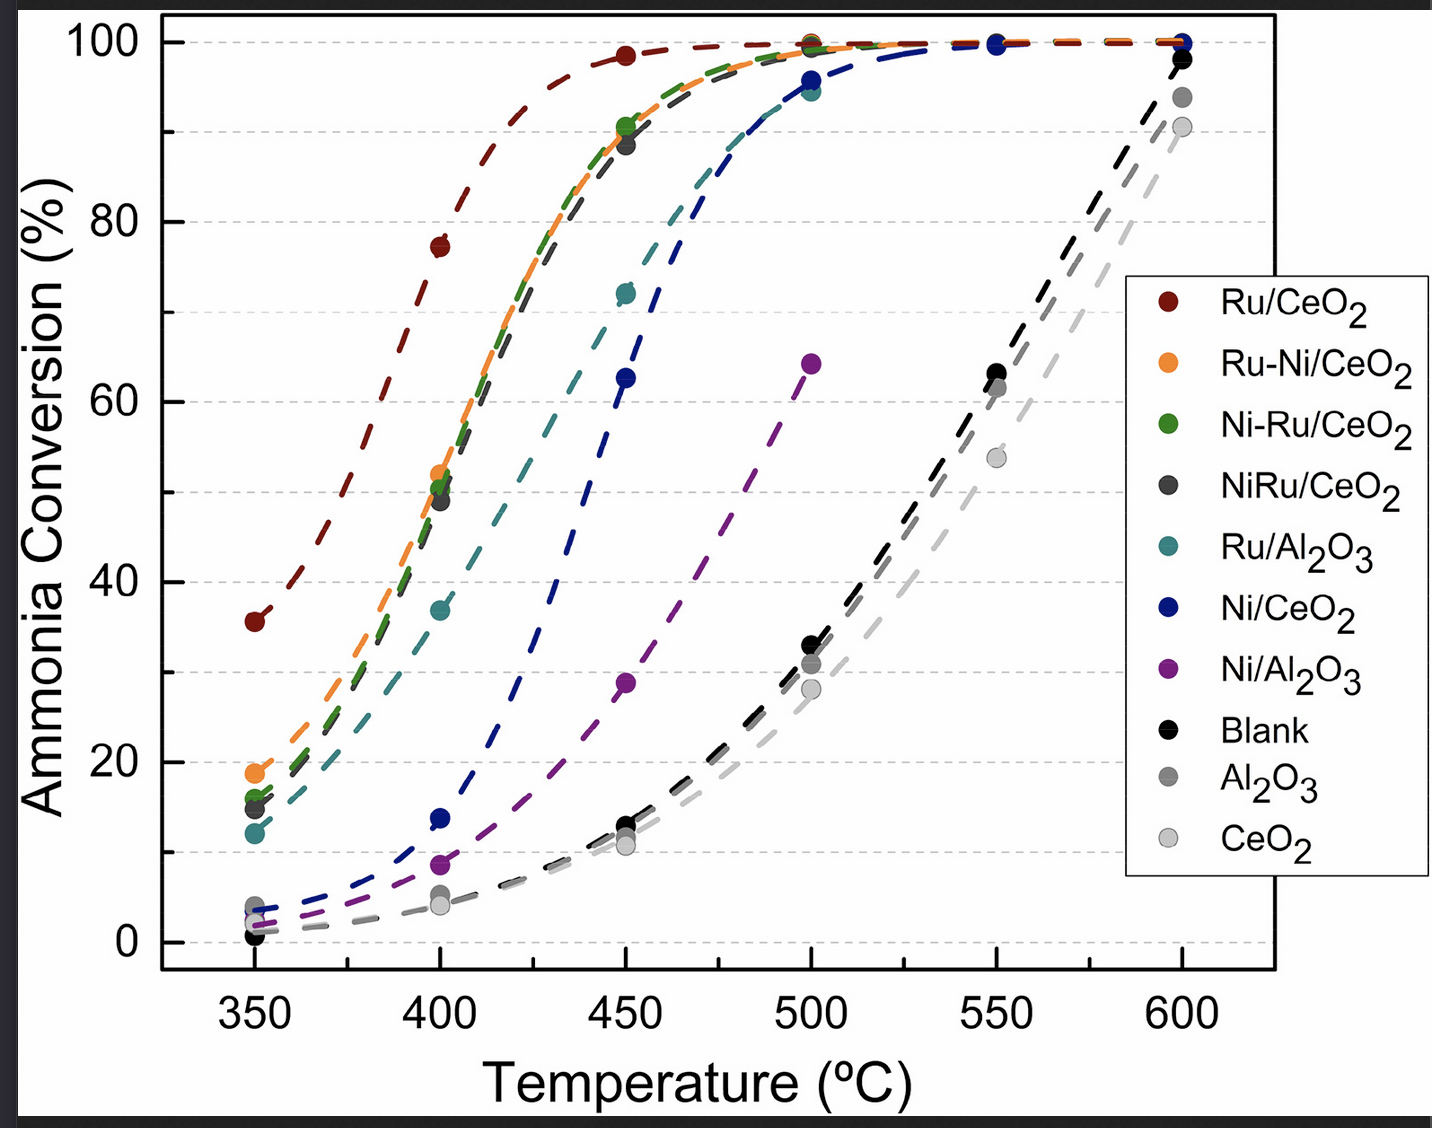

Data behind this chart, as committed beside it:
Ru/Ce02, , Ru-Ni/Ce02, , Ni-Ru/Ce02, , NiRu/Ce02, , Ru/Al2O3, , Ni/CeO2, , Ni/Al2O3, , Blank, , Al2O3, , CeO2, 
X, Y, X, Y, X, Y, X, Y, X, Y, X, Y, X, Y, X, Y, X, Y, X, Y
350.9, 35.73, 350, 19.04, 349.6, 15.95, 350, 15.05, 350, 12.14, 350, 3.612, 350, 1.978, 349.6, 0.7081, 350, 4.519, 350, 1.978
399.7, 77.44, 350, 19.04, 400.2, 50.4, 400.2, 48.95, 400.2, 36.97, 400.2, 13.92, 399.7, 8.476, 450.4, 12.98, 399.7, 5.209, 400.2, 4.12
450.4, 98.46, 399.7, 52.21, 449.9, 90.65, 450.4, 88.66, 450.8, 72.14, 449.9, 62.7, 449.9, 28.95, 500.1, 33.09, 449.9, 11.52, 450.8, 10.62
500.5, 100.1, 449, 89.93, 500.1, 99.69, 500.1, 100.1, 499.6, 94.25, 500.1, 95.88, 500.1, 64.48, 550.3, 62.99, 500.5, 30.73, 500.5, 28
550.3, 100, 500.1, 99.69, 550.3, 99.84, 550.3, 100, 550.3, 99.84, 550.3, 99.65, , , 600.4, 98.17, 549.8, 61.54, 550.3, 53.92
600, 100.2, 550.3, 99.65, 600.4, 99.98, 600.4, 100.2, 600.4, 99.98, 600.4, 99.8, , , , , 599.6, 93.99, 600.4, 90.36
, , 600.9, 100.2, , , , , , , , , , , , , , , , 
